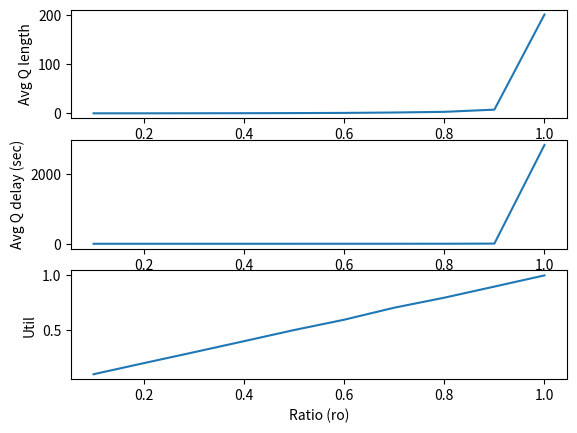

Python code for this plot:
"""
The task is to simulate an M/M/k system with a single queue.
The study is mainly to show various results of a queue against its ro parameter.
ro is defined as the ratio of arrival rate vs service rate.
"""

import heapq
import random
import matplotlib.pyplot as plt

def exponential(rate):
    return random.expovariate(rate)

busy = 1
idle = 0
simDuration = 9999

# Parameters
class Params:
    def __init__(self, lambd, mu, k):
        self.lambd = lambd  # interarrival rate
        self.mu = mu  # service rate
        self.k = k
    # Note lambd and mu are not mean value, they are rates i.e. (1/mean)

# Write more functions if required

# States and statistical counters
class States:
    def __init__(self):
        # States
        self.queue = []
        # Declare other states variables that might be needed

        # Statistics
        self.util = 0.0
        self.avgQdelay = 0.0
        self.avgQlength = 0.0
        self.served = 0

        self.serverStatus = idle
        self.peopleInQ = 0
        self.totalDelayTime = 0
        self.totalServiceTime = 0
        self.totalDelayedPeople = 0
        self.areaNumInQ = 0
        self.timeLastEvent = 0

    def update(self, sim, event):
        timeSinceLastEvent = event.eventTime - self.timeLastEvent
        self.timeLastEvent = event.eventTime

        self.areaNumInQ += self.peopleInQ * timeSinceLastEvent
        self.totalServiceTime += self.serverStatus * timeSinceLastEvent

    def finish(self, sim):

        self.util = self.totalServiceTime / sim.exitTime
        self.avgQdelay = self.totalDelayTime / self.served
        #print("total delay time")
        #print(self.totalDelayTime)
        self.avgQlength = self.areaNumInQ / sim.exitTime


    def printResults(self, sim):
        print('MM1 Results: lambda = %lf, mu = %lf, k = %d' % (sim.params.lambd, sim.params.mu, sim.params.k))
        print('MM1 Total customer served: %d' % (self.served))
        print('MM1 Average queue length: %lf' % (self.avgQlength))
        print('MM1 Average customer delay in queue: %lf' % (self.avgQdelay))
        print('MM1 Time-average server utility: %lf' % (self.util))

    def getResults(self, sim):
        return (self.avgQlength, self.avgQdelay, self.util)

# Write more functions if required

class Event:
    def __init__(self, sim):
        self.eventType = None
        self.sim = sim
        self.eventTime = None

    def process(self, sim):
        raise Exception('Unimplemented process method for the event!\n')

    def __repr__(self):
        return self.eventType

class StartEvent(Event):
    def __init__(self, eventTime, sim):
        self.eventTime = eventTime
        self.eventType = 'START'
        self.sim = sim

    def process(self, sim):
        arrivalTime = self.eventTime + exponential(self.sim.params.lambd)
        self.sim.scheduleEvent(ArrivalEvent(arrivalTime, self.sim))

        # set the exit event here
        self.sim.scheduleEvent(ExitEvent(simDuration, self.sim))

class ExitEvent(Event):
    def __init__(self, eventTime, sim):
        self.eventTime = eventTime
        self.eventType = 'EXIT'
        self.sim = sim

    def process(self, sim):
        print("Simulation Ended\n")

class ArrivalEvent(Event):
    # Write __init__ function
    def __init__(self, eventTime, sim):
        self.eventTime = eventTime
        self.eventType = 'ARRIVAL'
        self.sim = sim

    def process(self, sim):
        timeNextEvent = sim.now() + exponential(sim.params.lambd)
        sim.scheduleEvent(ArrivalEvent(timeNextEvent, sim))

        if sim.states.serverStatus == busy:
            sim.states.peopleInQ += 1
            sim.states.queue.append(sim.now())
            sim.states.totalDelayedPeople += 1

        else:
            sim.states.serverStatus = busy
            sim.states.served += 1

            departTime = sim.now() + exponential(sim.params.mu)
            sim.scheduleEvent(DepartureEvent(departTime, sim))

class DepartureEvent(Event):
    # Write __init__ function
    def __init__(self, eventTime, sim):
        self.eventTime = eventTime
        self.eventType = 'DEPARTURE'
        self.sim = sim

    def process(self, sim):
        if sim.states.peopleInQ > 0:
            sim.states.peopleInQ -= 1

            delay = sim.now() - sim.states.queue[0]
            sim.states.totalDelayTime += delay
            sim.states.served += 1

            departTime = sim.now() + exponential(sim.params.mu)
            sim.scheduleEvent(DepartureEvent(departTime, sim))

            sim.states.queue.pop()

        else:
            sim.states.serverStatus = idle
            #print("No deperture operation, Q is empty\n")

class Simulator:
    def __init__(self, seed):
        self.eventQ = []
        self.simclock = 0
        self.seed = seed
        self.exitTime = 0
        self.params = None
        self.states = None

    def initialize(self):
        self.simclock = 0
        self.scheduleEvent(StartEvent(0, self))

    def configure(self, params, states):
        self.params = params
        self.states = states

    def now(self):
        return self.simclock

    def scheduleEvent(self, event):
        heapq.heappush(self.eventQ, (event.eventTime, event))

    def run(self):
        random.seed(self.seed)
        self.initialize()

        while len(self.eventQ) > 0:
            time, event = heapq.heappop(self.eventQ)

            if event.eventType == 'EXIT':
                self.exitTime = self.now()
                break

            if self.states != None:
                self.states.update(self, event)

            #print(event.eventTime, 'Event', event)
            self.simclock = event.eventTime
            event.process(self)

        self.states.finish(self)

    def printResults(self):
        self.states.printResults(self)

    def getResults(self):
        return self.states.getResults(self)

    def printAnalyticalResults(self):
        avgQlen = (self.params.lambd * self.params.lambd) / (self.params.mu * (self.params.mu - self.params.lambd))
        avgDelayInQ = self.params.lambd / (self.params.mu * (self.params.mu - self.params.lambd))
        serverUtilFactor = self.params.lambd / self.params.mu
        print("Analytical Results:\n")
        print('MM1 Average queue length: %lf' % (avgQlen))
        print('MM1 Average customer delay in queue: %lf' % (avgDelayInQ))
        print('MM1 Time-average server utility: %lf' % (serverUtilFactor))

def experiment2():
    seed = 110
    mu = 1000.0 / 60
    ratios = [u / 10.0 for u in range(1, 11)]

    avglength = []
    avgdelay = []
    util = []

    for ro in ratios:
        sim = Simulator(seed)
        sim.configure(Params(mu * ro, mu, 1), States())
        sim.run()

        length, delay, utl = sim.getResults()
        avglength.append(length)
        avgdelay.append(delay)
        util.append(utl)

    plt.figure(1)
    plt.subplot(311)
    plt.plot(ratios, avglength)
    plt.xlabel('Ratio (ro)')
    plt.ylabel('Avg Q length')

    plt.subplot(312)
    plt.plot(ratios, avgdelay)
    plt.xlabel('Ratio (ro)')
    plt.ylabel('Avg Q delay (sec)')

    plt.subplot(313)
    plt.plot(ratios, util)
    plt.xlabel('Ratio (ro)')
    plt.ylabel('Util')

    plt.show()

def main():
    experiment2()

if __name__ == "__main__":
    main()
